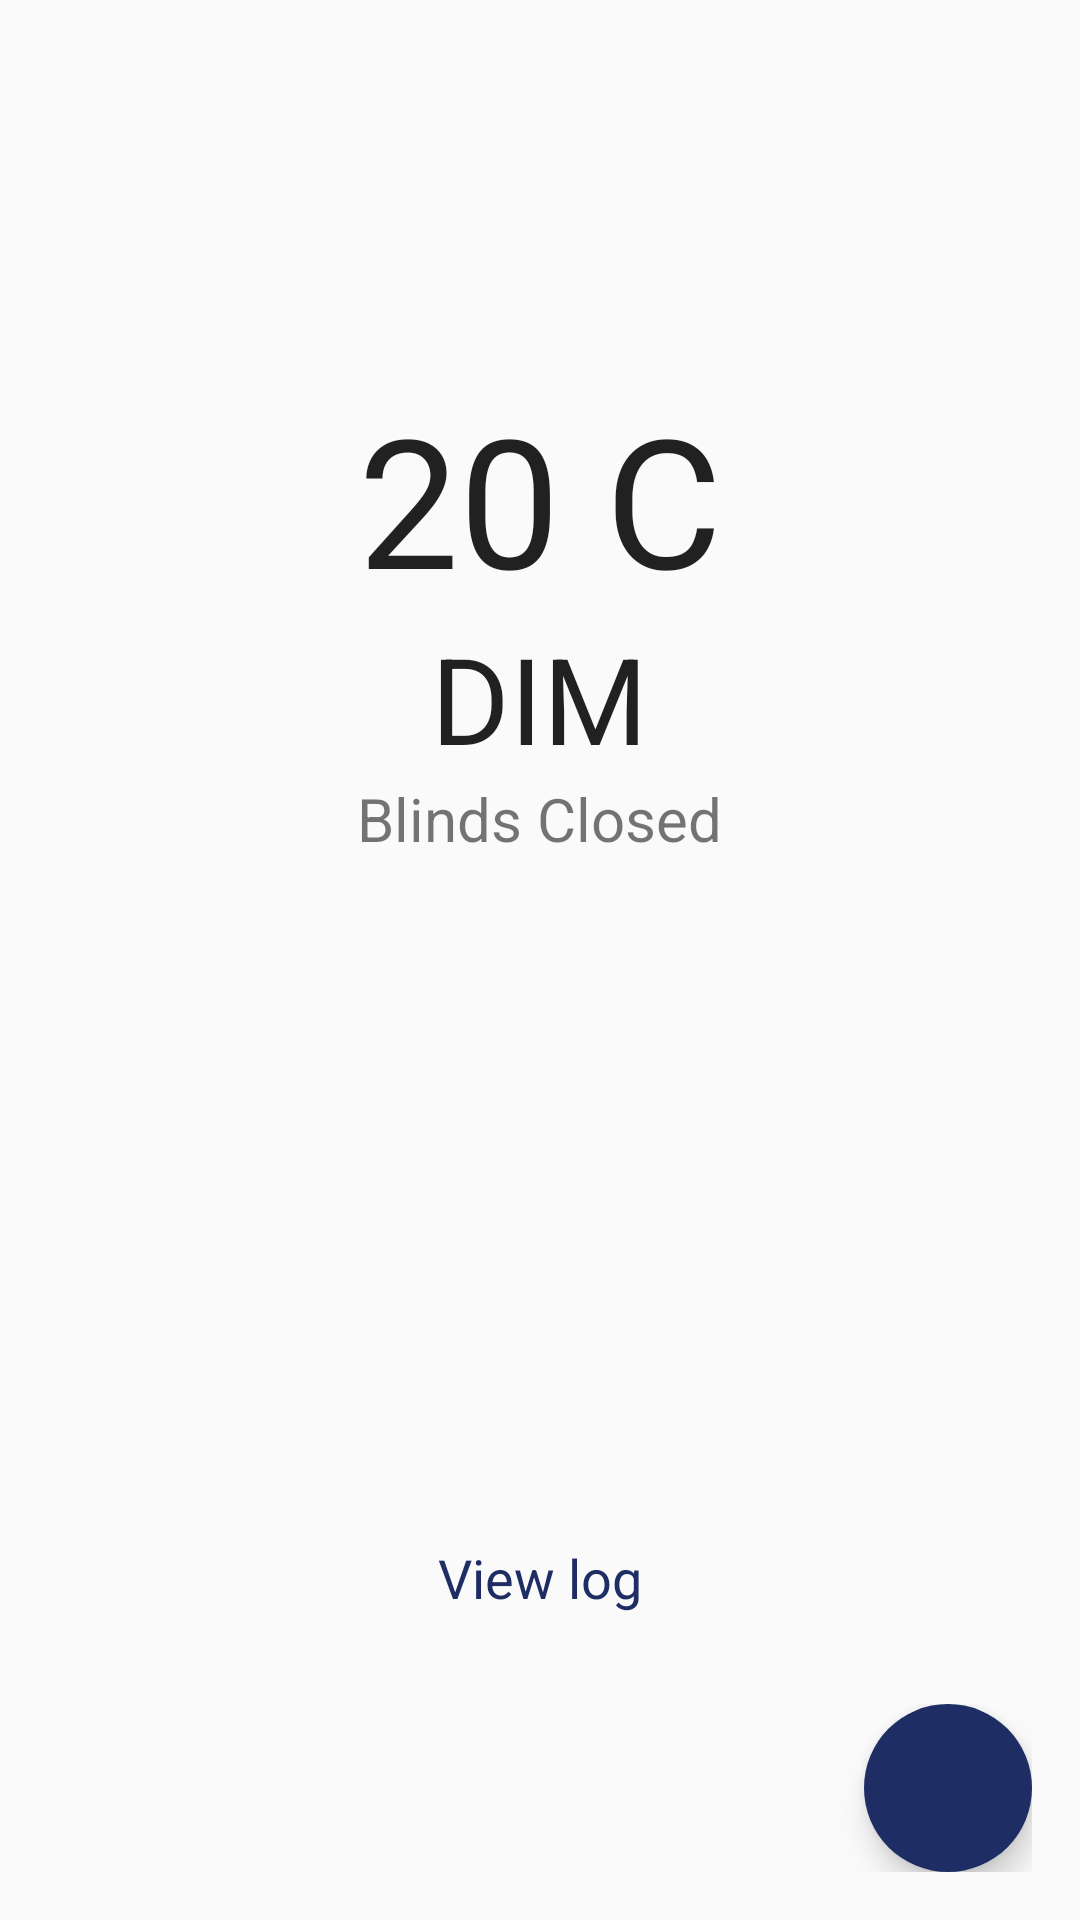

Reconstruct the res/layout file that produces this screen, plus the resources it refers to.
<!-- AndroidManifest.xml: application theme AppTheme -->
<!-- res/layout/activity_main.xml -->
<LinearLayout xmlns:android="http://schemas.android.com/apk/res/android"
    xmlns:tools="http://schemas.android.com/tools"
    android:layout_width="match_parent"
    android:layout_height="match_parent"
    xmlns:app="http://schemas.android.com/apk/res-auto"
    android:paddingLeft="@dimen/activity_horizontal_margin"
    android:paddingRight="@dimen/activity_horizontal_margin"
    android:paddingTop="@dimen/activity_vertical_margin"
    android:paddingBottom="@dimen/activity_vertical_margin"
    android:orientation="vertical"
    tools:context="com.example.divesh.smartblinds.MainActivity"
    android:id="@+id/mainLayout">



    <LinearLayout
        android:layout_width="match_parent"
        android:layout_height="50dp">

    </LinearLayout>
    <ProgressBar
        android:id="@+id/progressBar"
        style="?android:attr/progressBarStyleLarge"
        android:layout_width="wrap_content"
        android:layout_height="wrap_content"
        android:layout_centerHorizontal="true"
        android:layout_centerVertical="true"
        android:visibility="gone"
        android:layout_gravity="center_horizontal">
    </ProgressBar>

    <LinearLayout
        android:orientation="vertical"
        android:layout_width="match_parent"
        android:layout_height="70dp"
        android:layout_weight="1"
        android:id="@+id/contentLayout">
        
            
            
            
            
            
        <TextView
            android:layout_width="wrap_content"
            android:layout_height="wrap_content"
            android:textAppearance="?android:attr/textAppearanceLarge"
            android:id="@+id/tempShow"
            android:textSize="60dp"
            android:text="20 C"
            android:layout_gravity="center"
            android:layout_marginTop="60dp"/>

        <TextView
            android:layout_width="wrap_content"
            android:layout_height="wrap_content"
            android:textAppearance="?android:attr/textAppearanceLarge"
            android:text="DIM"
            android:id="@+id/ambientShow"
            android:textSize="40dp"
            android:layout_below="@+id/tempShow"
            android:layout_gravity="center_horizontal" />

        <TextView
            android:layout_width="wrap_content"
            android:layout_height="wrap_content"
            android:textAppearance="?android:attr/textAppearanceSmall"
            android:id="@+id/blindState"
            android:textSize="20dp"
            android:text="Blinds Closed"
            android:layout_gravity="center"
            />

    </LinearLayout>

    <LinearLayout
        android:orientation="horizontal"
        android:layout_width="match_parent"
        android:layout_height="wrap_content"
        android:id="@+id/logLayout"
        android:gravity="center_horizontal"
        >

        <TextView
            android:layout_width="wrap_content"
            android:layout_height="wrap_content"
            android:textAppearance="?android:attr/textAppearanceMedium"
            android:text="View log"
            android:textColor="#1E2D64"
            android:id="@+id/historyTV"
            android:layout_gravity="center_horizontal"
            android:layout_marginTop="30dp"
            android:clickable="true"
            android:onClick="onViewHistoryClicked"
            android:enabled="true"
            android:longClickable="true" />
    </LinearLayout>

    <LinearLayout
        android:orientation="horizontal"
        android:layout_width="match_parent"
        android:layout_height="wrap_content"
        android:gravity="right|bottom"
        android:id="@+id/addLayout">

        <android.support.design.widget.FloatingActionButton
            android:id="@+id/addFab"
            android:layout_width="wrap_content"
            android:layout_height="wrap_content"
            android:src="@drawable/plus"
            android:tint="@android:color/white"
            app:backgroundTint="#1E2D64"
            android:longClickable="true"
            android:clickable="true"
            app:borderWidth="0dp"
            app:elevation="6dp"
            app:pressedTranslationZ="12dp"
            app:rippleColor="@android:color/transparent"
            android:onClick="onAddClicked"
            android:layout_gravity="bottom|right"
            />

    </LinearLayout>

</LinearLayout>
<!-- resources referenced by this layout -->
<resources>
  <dimen name="activity_horizontal_margin">16dp</dimen>
  <dimen name="activity_vertical_margin">16dp</dimen>
  <style name="AppTheme" parent="Theme.AppCompat.Light.DarkActionBar">
          
      </style>
</resources>
